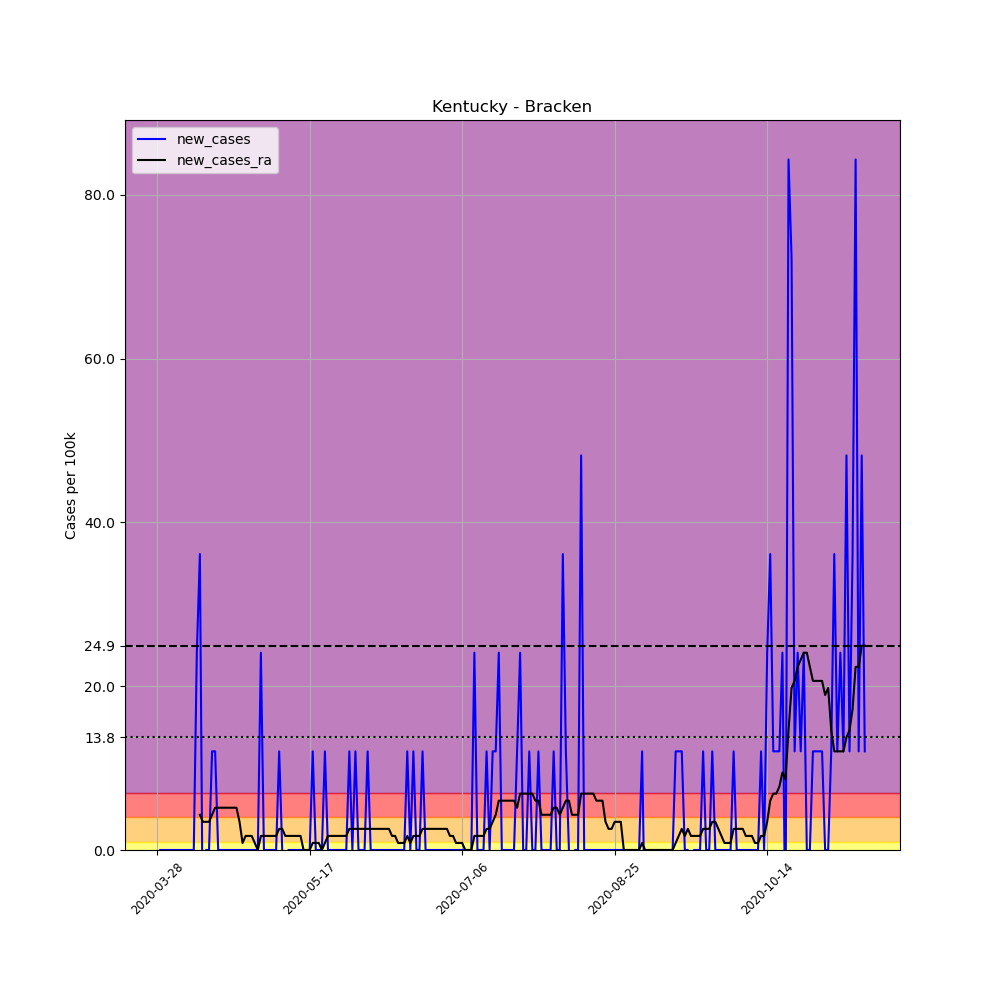

The data file committed next to this chart (first rows):
, date, county, state, fips, cases, deaths, COUNTY, STNAME, CTYNAME, POPESTIMATE2019, per_100k, new_cases, new_cases_ra
430738, 2020-03-28, Bracken, Kentucky, 21023, 1, 0, 23, Kentucky, Bracken, 8303, 12.04, , 
430739, 2020-03-29, Bracken, Kentucky, 21023, 1, 0, 23, Kentucky, Bracken, 8303, 12.04, 0.0, 
430740, 2020-03-30, Bracken, Kentucky, 21023, 1, 0, 23, Kentucky, Bracken, 8303, 12.04, 0.0, 
430741, 2020-03-31, Bracken, Kentucky, 21023, 1, 0, 23, Kentucky, Bracken, 8303, 12.04, 0.0, 
430742, 2020-04-01, Bracken, Kentucky, 21023, 1, 0, 23, Kentucky, Bracken, 8303, 12.04, 0.0, 
430743, 2020-04-02, Bracken, Kentucky, 21023, 1, 0, 23, Kentucky, Bracken, 8303, 12.04, 0.0, 
430744, 2020-04-03, Bracken, Kentucky, 21023, 1, 0, 23, Kentucky, Bracken, 8303, 12.04, 0.0, 
430745, 2020-04-04, Bracken, Kentucky, 21023, 1, 0, 23, Kentucky, Bracken, 8303, 12.04, 0.0, 
430746, 2020-04-05, Bracken, Kentucky, 21023, 1, 0, 23, Kentucky, Bracken, 8303, 12.04, 0.0, 
430747, 2020-04-06, Bracken, Kentucky, 21023, 1, 0, 23, Kentucky, Bracken, 8303, 12.04, 0.0, 
430748, 2020-04-07, Bracken, Kentucky, 21023, 1, 0, 23, Kentucky, Bracken, 8303, 12.04, 0.0, 
430749, 2020-04-08, Bracken, Kentucky, 21023, 1, 0, 23, Kentucky, Bracken, 8303, 12.04, 0.0, 
430750, 2020-04-09, Bracken, Kentucky, 21023, 1, 0, 23, Kentucky, Bracken, 8303, 12.04, 0.0, 
430751, 2020-04-10, Bracken, Kentucky, 21023, 3, 0, 23, Kentucky, Bracken, 8303, 36.13, 24.09, 
430752, 2020-04-11, Bracken, Kentucky, 21023, 6, 0, 23, Kentucky, Bracken, 8303, 72.26, 36.13, 4.301
430753, 2020-04-12, Bracken, Kentucky, 21023, 5, 0, 23, Kentucky, Bracken, 8303, 60.22, -12.04, 3.441
430754, 2020-04-13, Bracken, Kentucky, 21023, 5, 0, 23, Kentucky, Bracken, 8303, 60.22, 0.0, 3.441
430755, 2020-04-14, Bracken, Kentucky, 21023, 5, 0, 23, Kentucky, Bracken, 8303, 60.22, 0.0, 3.441
430756, 2020-04-15, Bracken, Kentucky, 21023, 6, 0, 23, Kentucky, Bracken, 8303, 72.26, 12.04, 4.301
430757, 2020-04-16, Bracken, Kentucky, 21023, 7, 0, 23, Kentucky, Bracken, 8303, 84.31, 12.04, 5.162
430758, 2020-04-17, Bracken, Kentucky, 21023, 7, 0, 23, Kentucky, Bracken, 8303, 84.31, 0.0, 5.162
430759, 2020-04-18, Bracken, Kentucky, 21023, 7, 0, 23, Kentucky, Bracken, 8303, 84.31, 0.0, 5.162
430760, 2020-04-19, Bracken, Kentucky, 21023, 7, 0, 23, Kentucky, Bracken, 8303, 84.31, 0.0, 5.162
430761, 2020-04-20, Bracken, Kentucky, 21023, 7, 0, 23, Kentucky, Bracken, 8303, 84.31, 0.0, 5.162
430762, 2020-04-21, Bracken, Kentucky, 21023, 7, 0, 23, Kentucky, Bracken, 8303, 84.31, 0.0, 5.162
430763, 2020-04-22, Bracken, Kentucky, 21023, 7, 0, 23, Kentucky, Bracken, 8303, 84.31, 0.0, 5.162
430764, 2020-04-23, Bracken, Kentucky, 21023, 7, 0, 23, Kentucky, Bracken, 8303, 84.31, 0.0, 5.162
430765, 2020-04-24, Bracken, Kentucky, 21023, 7, 0, 23, Kentucky, Bracken, 8303, 84.31, 0.0, 3.441
430766, 2020-04-25, Bracken, Kentucky, 21023, 7, 0, 23, Kentucky, Bracken, 8303, 84.31, 0.0, 0.8603
430767, 2020-04-26, Bracken, Kentucky, 21023, 7, 0, 23, Kentucky, Bracken, 8303, 84.31, 0.0, 1.721
430768, 2020-04-27, Bracken, Kentucky, 21023, 7, 0, 23, Kentucky, Bracken, 8303, 84.31, 0.0, 1.721
430769, 2020-04-28, Bracken, Kentucky, 21023, 7, 0, 23, Kentucky, Bracken, 8303, 84.31, 0.0, 1.721
430770, 2020-04-29, Bracken, Kentucky, 21023, 7, 0, 23, Kentucky, Bracken, 8303, 84.31, 0.0, 0.8603
430771, 2020-04-30, Bracken, Kentucky, 21023, 7, 0, 23, Kentucky, Bracken, 8303, 84.31, 0.0, 5.075305255429287e-16
430772, 2020-05-01, Bracken, Kentucky, 21023, 9, 0, 23, Kentucky, Bracken, 8303, 108.4, 24.09, 1.721
430773, 2020-05-02, Bracken, Kentucky, 21023, 9, 0, 23, Kentucky, Bracken, 8303, 108.4, 0.0, 1.721
430774, 2020-05-03, Bracken, Kentucky, 21023, 9, 0, 23, Kentucky, Bracken, 8303, 108.4, 0.0, 1.721
430775, 2020-05-04, Bracken, Kentucky, 21023, 9, 0, 23, Kentucky, Bracken, 8303, 108.4, 0.0, 1.721
430776, 2020-05-05, Bracken, Kentucky, 21023, 9, 0, 23, Kentucky, Bracken, 8303, 108.4, 0.0, 1.721
430777, 2020-05-06, Bracken, Kentucky, 21023, 9, 0, 23, Kentucky, Bracken, 8303, 108.4, 0.0, 1.721
430778, 2020-05-07, Bracken, Kentucky, 21023, 10, 0, 23, Kentucky, Bracken, 8303, 120.4, 12.04, 2.581
430779, 2020-05-08, Bracken, Kentucky, 21023, 10, 0, 23, Kentucky, Bracken, 8303, 120.4, 0.0, 2.581
430780, 2020-05-09, Bracken, Kentucky, 21023, 9, 0, 23, Kentucky, Bracken, 8303, 108.4, -12.04, 1.721
430781, 2020-05-10, Bracken, Kentucky, 21023, 9, 0, 23, Kentucky, Bracken, 8303, 108.4, 0.0, 1.721
430782, 2020-05-11, Bracken, Kentucky, 21023, 9, 0, 23, Kentucky, Bracken, 8303, 108.4, 0.0, 1.721
430783, 2020-05-12, Bracken, Kentucky, 21023, 9, 0, 23, Kentucky, Bracken, 8303, 108.4, 0.0, 1.721
430784, 2020-05-13, Bracken, Kentucky, 21023, 9, 0, 23, Kentucky, Bracken, 8303, 108.4, 0.0, 1.721
430785, 2020-05-14, Bracken, Kentucky, 21023, 9, 0, 23, Kentucky, Bracken, 8303, 108.4, 0.0, 1.721
430786, 2020-05-15, Bracken, Kentucky, 21023, 9, 0, 23, Kentucky, Bracken, 8303, 108.4, 0.0, 5.075305255429287e-16
430787, 2020-05-16, Bracken, Kentucky, 21023, 9, 0, 23, Kentucky, Bracken, 8303, 108.4, 0.0, 5.075305255429287e-16
430788, 2020-05-17, Bracken, Kentucky, 21023, 9, 0, 23, Kentucky, Bracken, 8303, 108.4, 0.0, 5.075305255429287e-16
430789, 2020-05-18, Bracken, Kentucky, 21023, 10, 0, 23, Kentucky, Bracken, 8303, 120.4, 12.04, 0.8603
430790, 2020-05-19, Bracken, Kentucky, 21023, 10, 0, 23, Kentucky, Bracken, 8303, 120.4, 0.0, 0.8603
430791, 2020-05-20, Bracken, Kentucky, 21023, 10, 0, 23, Kentucky, Bracken, 8303, 120.4, 0.0, 0.8603
430792, 2020-05-21, Bracken, Kentucky, 21023, 10, 0, 23, Kentucky, Bracken, 8303, 120.4, 0.0, 5.075305255429287e-16
430793, 2020-05-22, Bracken, Kentucky, 21023, 11, 0, 23, Kentucky, Bracken, 8303, 132.5, 12.04, 0.8603
430794, 2020-05-23, Bracken, Kentucky, 21023, 11, 0, 23, Kentucky, Bracken, 8303, 132.5, 0.0, 1.721
430795, 2020-05-24, Bracken, Kentucky, 21023, 11, 0, 23, Kentucky, Bracken, 8303, 132.5, 0.0, 1.721
430796, 2020-05-25, Bracken, Kentucky, 21023, 11, 0, 23, Kentucky, Bracken, 8303, 132.5, 0.0, 1.721
430797, 2020-05-26, Bracken, Kentucky, 21023, 11, 0, 23, Kentucky, Bracken, 8303, 132.5, 0.0, 1.721
... 173 more rows
